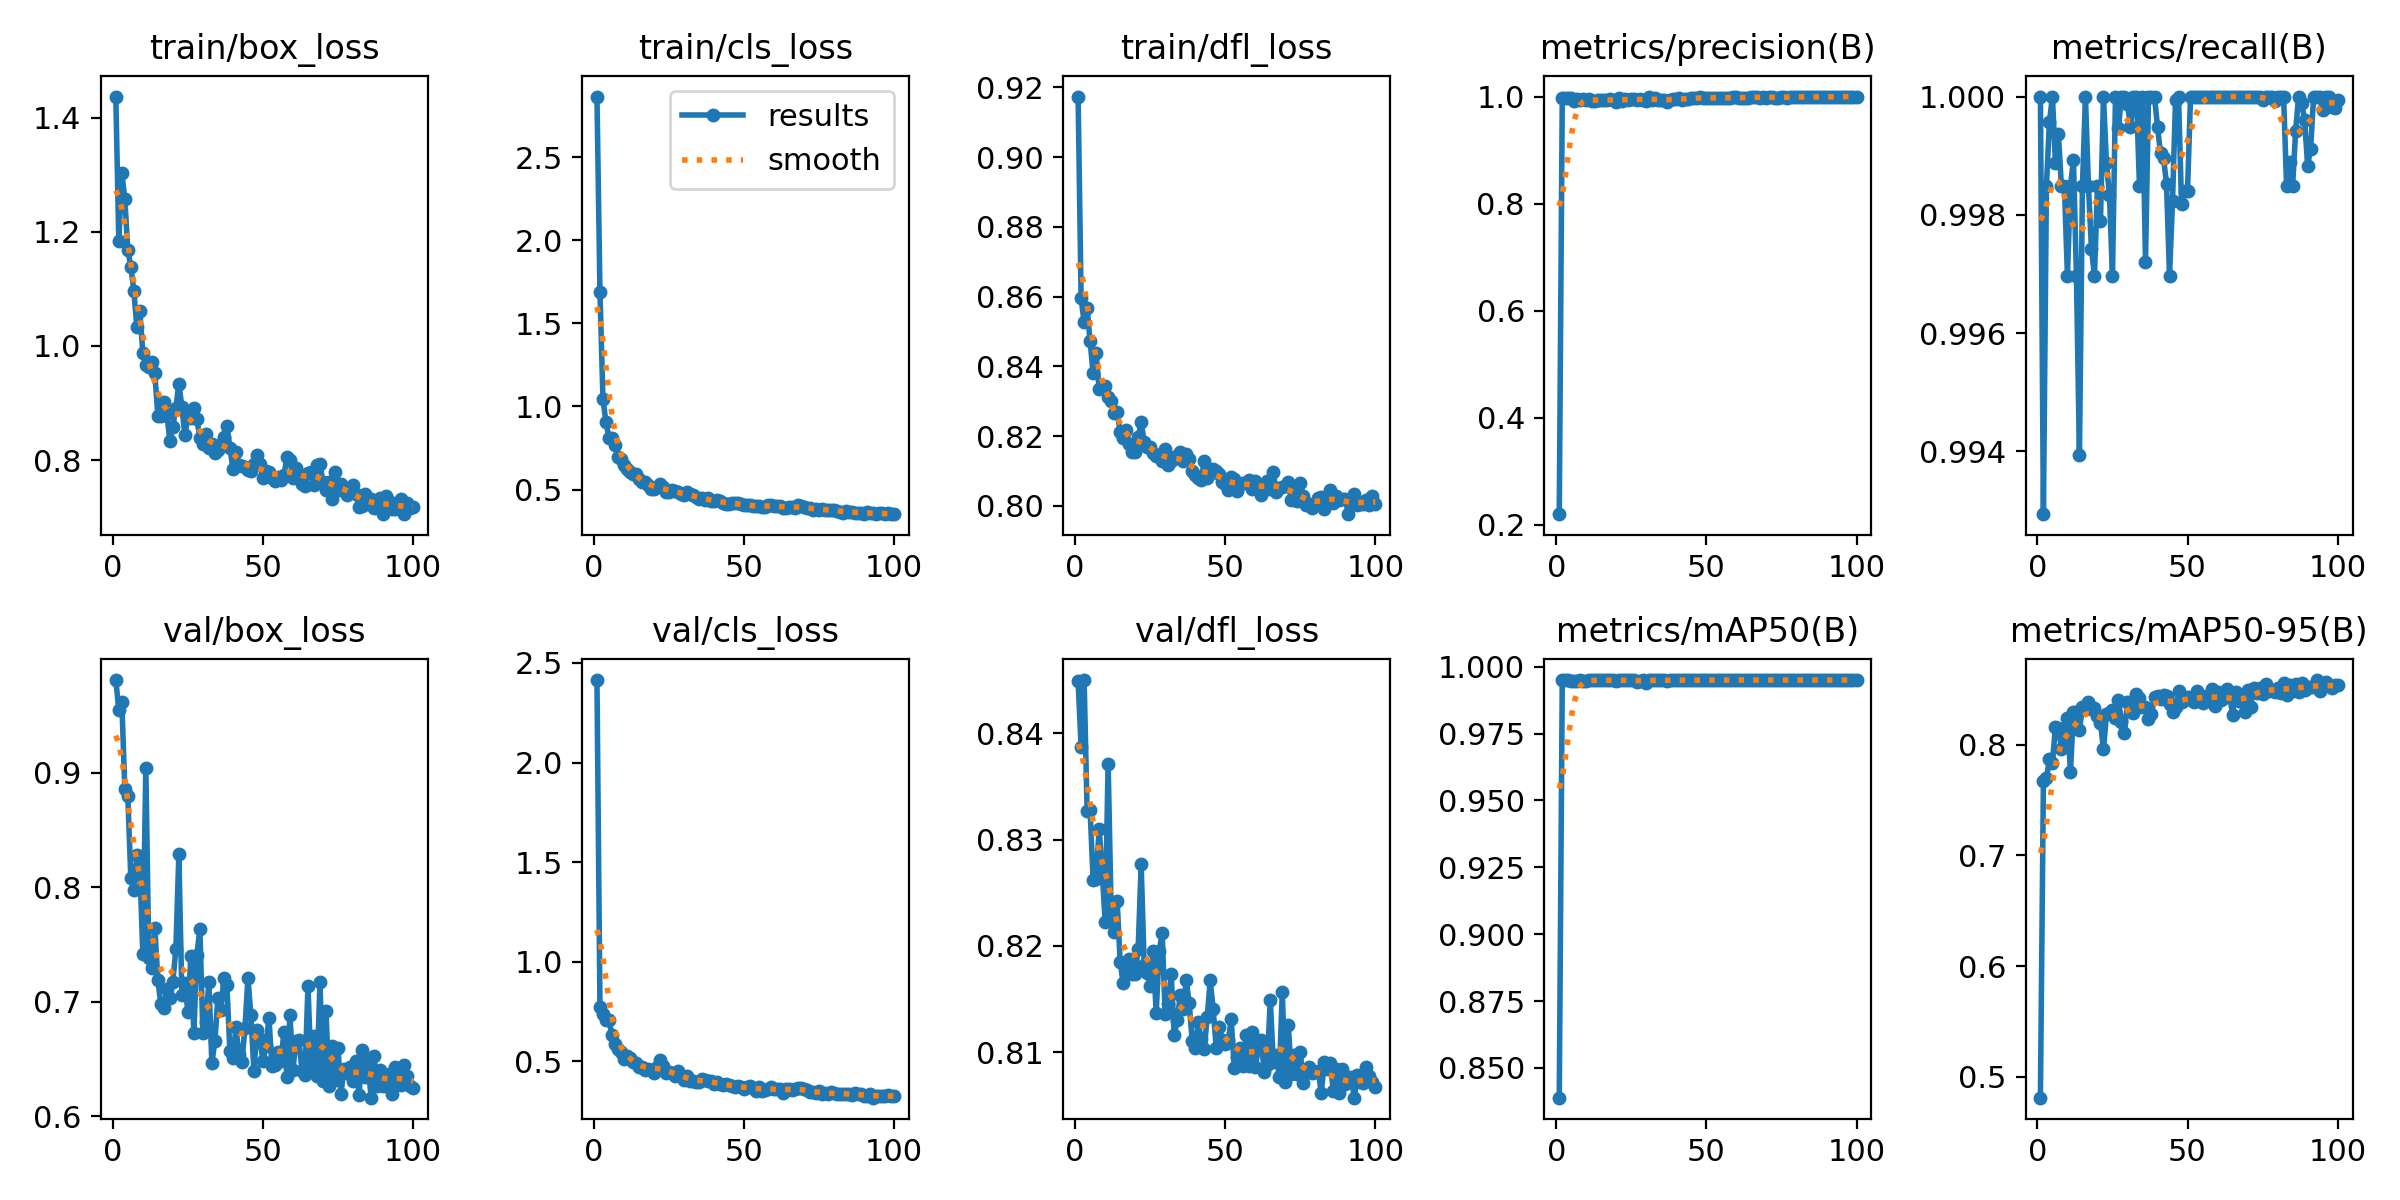

The table this chart was drawn from, first rows:
epoch, time, train/box_loss, train/cls_loss, train/dfl_loss, metrics/precision(B), metrics/recall(B), metrics/mAP50(B), metrics/mAP50-95(B), val/box_loss, val/cls_loss, val/dfl_loss, lr/pg0, lr/pg1, lr/pg2
1, 15.09, 1.437, 2.865, 0.9174, 0.22, 1, 0.8389, 0.4809, 0.981, 2.414, 0.8449, 0.00066, 0.00066, 0.00066
2, 27.1, 1.183, 1.686, 0.8595, 0.997, 0.9929, 0.995, 0.7671, 0.955, 0.7738, 0.8387, 0.001314, 0.001314, 0.001314
3, 38.78, 1.303, 1.046, 0.8527, 0.9965, 0.9985, 0.995, 0.7699, 0.9616, 0.7386, 0.845, 0.001954, 0.001954, 0.001954
4, 50.69, 1.258, 0.9049, 0.8567, 0.997, 0.9996, 0.9949, 0.7869, 0.8862, 0.7069, 0.8327, 0.001941, 0.001941, 0.001941
5, 62.66, 1.168, 0.8125, 0.8472, 0.9968, 1, 0.9946, 0.784, 0.8796, 0.7056, 0.8328, 0.001921, 0.001921, 0.001921
6, 74.83, 1.139, 0.8076, 0.838, 0.9925, 0.9989, 0.9946, 0.8157, 0.808, 0.631, 0.8262, 0.001901, 0.001901, 0.001901
7, 86.89, 1.097, 0.7676, 0.8437, 0.9955, 0.9994, 0.9948, 0.8155, 0.7976, 0.5888, 0.8263, 0.001881, 0.001881, 0.001881
8, 98.88, 1.033, 0.6947, 0.8335, 0.9938, 0.9985, 0.9949, 0.7963, 0.8281, 0.562, 0.831, 0.001861, 0.001861, 0.001861
9, 111.1, 1.062, 0.6823, 0.834, 0.9953, 0.9985, 0.9947, 0.8072, 0.817, 0.5462, 0.8272, 0.001842, 0.001842, 0.001842
10, 123.3, 0.9878, 0.6452, 0.8344, 0.9941, 0.997, 0.9947, 0.8242, 0.7419, 0.5098, 0.8223, 0.001822, 0.001822, 0.001822
11, 135.5, 0.9669, 0.6255, 0.8311, 0.9949, 0.9985, 0.9949, 0.7756, 0.9044, 0.5292, 0.8371, 0.001802, 0.001802, 0.001802
12, 147.8, 0.9633, 0.6068, 0.83, 0.991, 0.9989, 0.9949, 0.8299, 0.7384, 0.5168, 0.8233, 0.001782, 0.001782, 0.001782
13, 160.2, 0.971, 0.5925, 0.8266, 0.992, 0.997, 0.9949, 0.8293, 0.7293, 0.4991, 0.8213, 0.001762, 0.001762, 0.001762
14, 172.7, 0.9522, 0.5907, 0.827, 0.9938, 0.9939, 0.9949, 0.8132, 0.7646, 0.4901, 0.8243, 0.001743, 0.001743, 0.001743
15, 185.1, 0.8774, 0.5624, 0.8212, 0.9933, 0.9985, 0.9949, 0.8346, 0.7187, 0.4706, 0.8185, 0.001723, 0.001723, 0.001723
16, 197.5, 0.878, 0.5444, 0.8194, 0.9935, 1, 0.995, 0.8344, 0.6979, 0.472, 0.8165, 0.001703, 0.001703, 0.001703
17, 210.1, 0.9008, 0.5448, 0.8216, 0.9942, 0.9985, 0.9949, 0.8386, 0.6943, 0.4553, 0.8173, 0.001683, 0.001683, 0.001683
18, 222.7, 0.8805, 0.5242, 0.8178, 0.9955, 0.9974, 0.995, 0.8321, 0.711, 0.4606, 0.8188, 0.001663, 0.001663, 0.001663
19, 235.2, 0.8335, 0.5014, 0.8155, 0.9926, 0.997, 0.9949, 0.8333, 0.7036, 0.4568, 0.8174, 0.001644, 0.001644, 0.001644
20, 247.6, 0.8585, 0.5042, 0.8155, 0.9902, 0.9985, 0.9948, 0.8262, 0.7175, 0.4437, 0.8174, 0.001624, 0.001624, 0.001624
21, 260.1, 0.8919, 0.5161, 0.8198, 0.997, 0.9979, 0.995, 0.8202, 0.7459, 0.4735, 0.8197, 0.001604, 0.001604, 0.001604
22, 272.6, 0.9337, 0.5324, 0.824, 0.9924, 1, 0.995, 0.7959, 0.8289, 0.5048, 0.8277, 0.001584, 0.001584, 0.001584
23, 285.1, 0.8938, 0.5121, 0.8185, 0.9955, 0.9989, 0.995, 0.8275, 0.7062, 0.4777, 0.8182, 0.001564, 0.001564, 0.001564
24, 297.5, 0.8436, 0.4866, 0.8168, 0.994, 0.9983, 0.9949, 0.829, 0.7167, 0.4393, 0.8175, 0.001545, 0.001545, 0.001545
25, 310, 0.8752, 0.4873, 0.8168, 0.9948, 0.997, 0.9949, 0.8317, 0.6911, 0.4443, 0.8163, 0.001525, 0.001525, 0.001525
26, 322.5, 0.8729, 0.4974, 0.8153, 0.9948, 1, 0.9949, 0.8241, 0.7398, 0.4422, 0.8195, 0.001505, 0.001505, 0.001505
27, 334.9, 0.8906, 0.4896, 0.8143, 0.994, 0.9995, 0.9944, 0.8406, 0.6723, 0.4287, 0.8137, 0.001485, 0.001485, 0.001485
28, 347.6, 0.872, 0.4837, 0.8146, 0.9956, 1, 0.9948, 0.8209, 0.7411, 0.4498, 0.8195, 0.001465, 0.001465, 0.001465
29, 360.2, 0.8395, 0.4709, 0.8128, 0.9936, 1, 0.9949, 0.8111, 0.7632, 0.4274, 0.8212, 0.001446, 0.001446, 0.001446
30, 372.8, 0.8276, 0.4648, 0.8162, 0.9925, 0.9999, 0.9941, 0.8387, 0.6726, 0.4078, 0.8136, 0.001426, 0.001426, 0.001426
31, 385.3, 0.8449, 0.4837, 0.8116, 0.9985, 0.9995, 0.995, 0.8386, 0.6825, 0.4282, 0.8145, 0.001406, 0.001406, 0.001406
32, 398, 0.8213, 0.4717, 0.8127, 0.9943, 1, 0.995, 0.8285, 0.717, 0.4031, 0.8174, 0.001386, 0.001386, 0.001386
33, 410.6, 0.8276, 0.464, 0.8141, 0.9974, 1, 0.995, 0.8457, 0.6461, 0.4031, 0.8116, 0.001366, 0.001366, 0.001366
34, 423.1, 0.813, 0.4546, 0.8137, 0.994, 0.9985, 0.995, 0.842, 0.6659, 0.3967, 0.813, 0.001347, 0.001347, 0.001347
35, 435.9, 0.8181, 0.4453, 0.8155, 0.994, 1, 0.995, 0.8346, 0.7031, 0.3971, 0.8154, 0.001327, 0.001327, 0.001327
36, 448.8, 0.8286, 0.447, 0.8128, 0.994, 0.9972, 0.995, 0.8343, 0.6926, 0.4109, 0.8141, 0.001307, 0.001307, 0.001307
37, 461.4, 0.8409, 0.4393, 0.8149, 0.9907, 1, 0.9948, 0.823, 0.7206, 0.4074, 0.8168, 0.001287, 0.001287, 0.001287
38, 474.4, 0.8602, 0.447, 0.8135, 0.9937, 1, 0.995, 0.8278, 0.7142, 0.3999, 0.8146, 0.001267, 0.001267, 0.001267
39, 487.2, 0.8218, 0.4312, 0.81, 0.9952, 1, 0.995, 0.8432, 0.6569, 0.4038, 0.8111, 0.001248, 0.001248, 0.001248
40, 500, 0.7845, 0.4324, 0.8088, 0.9955, 0.9995, 0.995, 0.8445, 0.6508, 0.385, 0.8104, 0.001228, 0.001228, 0.001228
41, 512.6, 0.8147, 0.4377, 0.8081, 0.997, 0.999, 0.995, 0.8414, 0.6775, 0.3956, 0.8129, 0.001208, 0.001208, 0.001208
42, 525.3, 0.792, 0.4286, 0.8073, 0.994, 0.999, 0.9949, 0.8448, 0.6544, 0.3869, 0.8112, 0.001188, 0.001188, 0.001188
43, 538.1, 0.7896, 0.4163, 0.8129, 0.9955, 0.9985, 0.995, 0.8444, 0.6478, 0.3808, 0.8103, 0.001168, 0.001168, 0.001168
44, 550.7, 0.7873, 0.4152, 0.8081, 0.9962, 0.997, 0.995, 0.8366, 0.6767, 0.3847, 0.8133, 0.001149, 0.001149, 0.001149
45, 563.4, 0.7824, 0.4155, 0.8102, 0.997, 0.9982, 0.995, 0.8297, 0.7204, 0.3819, 0.8168, 0.001129, 0.001129, 0.001129
46, 576.1, 0.78, 0.4163, 0.8107, 0.997, 0.9999, 0.995, 0.8339, 0.6885, 0.3788, 0.814, 0.001109, 0.001109, 0.001109
47, 588.7, 0.7934, 0.4162, 0.81, 0.9979, 1, 0.995, 0.8487, 0.6394, 0.3725, 0.8104, 0.001089, 0.001089, 0.001089
48, 601.4, 0.8083, 0.4198, 0.8091, 0.9985, 0.9982, 0.995, 0.8391, 0.6756, 0.3783, 0.8123, 0.001069, 0.001069, 0.001069
49, 614, 0.7925, 0.4135, 0.8069, 0.997, 0.9984, 0.9949, 0.8411, 0.6675, 0.3705, 0.8112, 0.00105, 0.00105, 0.00105
50, 626.6, 0.7692, 0.4038, 0.8063, 0.997, 0.9984, 0.995, 0.8432, 0.6484, 0.3617, 0.8108, 0.00103, 0.00103, 0.00103
51, 639.5, 0.781, 0.4049, 0.8046, 0.9982, 1, 0.995, 0.8408, 0.6612, 0.37, 0.8111, 0.00101, 0.00101, 0.00101
52, 652.2, 0.7797, 0.404, 0.8084, 0.9978, 1, 0.995, 0.8385, 0.6859, 0.3746, 0.8131, 0.0009902, 0.0009902, 0.0009902
53, 664.9, 0.7692, 0.3991, 0.8077, 0.9979, 1, 0.995, 0.8485, 0.6438, 0.3668, 0.8085, 0.0009704, 0.0009704, 0.0009704
54, 677.6, 0.7635, 0.3981, 0.8041, 0.997, 1, 0.995, 0.8446, 0.6446, 0.349, 0.8095, 0.0009506, 0.0009506, 0.0009506
55, 690.4, 0.7703, 0.4003, 0.8063, 0.9982, 1, 0.995, 0.8375, 0.6562, 0.3724, 0.8104, 0.0009308, 0.0009308, 0.0009308
56, 703.1, 0.765, 0.3971, 0.8066, 0.9977, 1, 0.995, 0.8446, 0.6482, 0.3528, 0.8087, 0.000911, 0.000911, 0.000911
57, 715.8, 0.7733, 0.3972, 0.8064, 0.9978, 1, 0.995, 0.8398, 0.6736, 0.3575, 0.8116, 0.0008912, 0.0008912, 0.0008912
58, 728.5, 0.8051, 0.405, 0.8075, 0.9973, 1, 0.995, 0.8508, 0.6341, 0.3614, 0.8087, 0.0008714, 0.0008714, 0.0008714
59, 741.3, 0.7998, 0.406, 0.8049, 0.9992, 1, 0.995, 0.8356, 0.6885, 0.3706, 0.8119, 0.0008516, 0.0008516, 0.0008516
60, 753.9, 0.7677, 0.4018, 0.807, 0.9986, 1, 0.995, 0.848, 0.6405, 0.3609, 0.8086, 0.0008318, 0.0008318, 0.0008318
... 40 more rows
